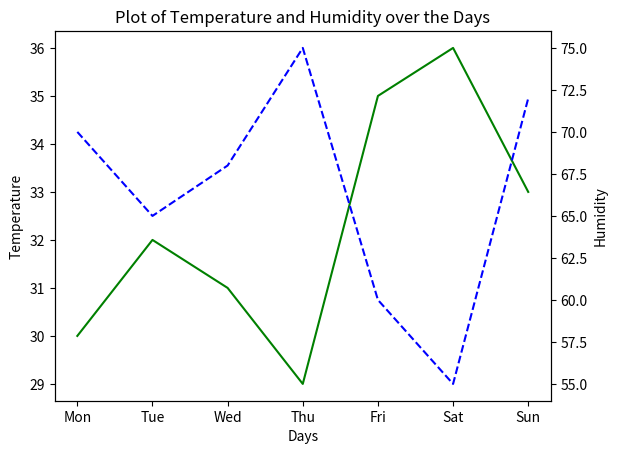

Here is the Python script that generated this plot:
Days = ['Mon', 'Tue', 'Wed', 'Thu', 'Fri', 'Sat', 'Sun']
Temperature = [30, 32, 31, 29, 35, 36, 33]
Humidity = [70, 65, 68, 75, 60, 55, 72]

import pandas as pd

data={'Days': Days,
      'Temperature': Temperature, 
      'Humidity': Humidity
      } 

df=pd.DataFrame(data)
print(df)

#Average temperature and humidity
avg_temprature= df['Temperature'].mean()
avg_humidity= df['Humidity'].mean()
print("Average Temperature:", avg_temprature)
print("Average Humidity:", avg_humidity)

print("\Days with temperature above average:")

for index, row in df.iterrows():
      if row['Temperature']> avg_temprature:
            print(row['Days'])

print("\nDays with Humidity below average:")
for index, row in df.iterrows():
      if row['Humidity'] < avg_humidity:
            print(row['Days'])

#Dual Line graphs
import matplotlib.pyplot as plt

fig, ax1=plt.subplots()
ax2=ax1.twinx()

ax1.plot(Days, Temperature, 'g-', label='Temperature')
ax2.plot(Days, Humidity, 'b--', label='Humidity')

ax1.set_xlabel('Days')
ax1.set_ylabel('Temperature')
ax2.set_ylabel('Humidity')

plt.title("Plot of Temperature and Humidity over the Days")
plt.show()  






